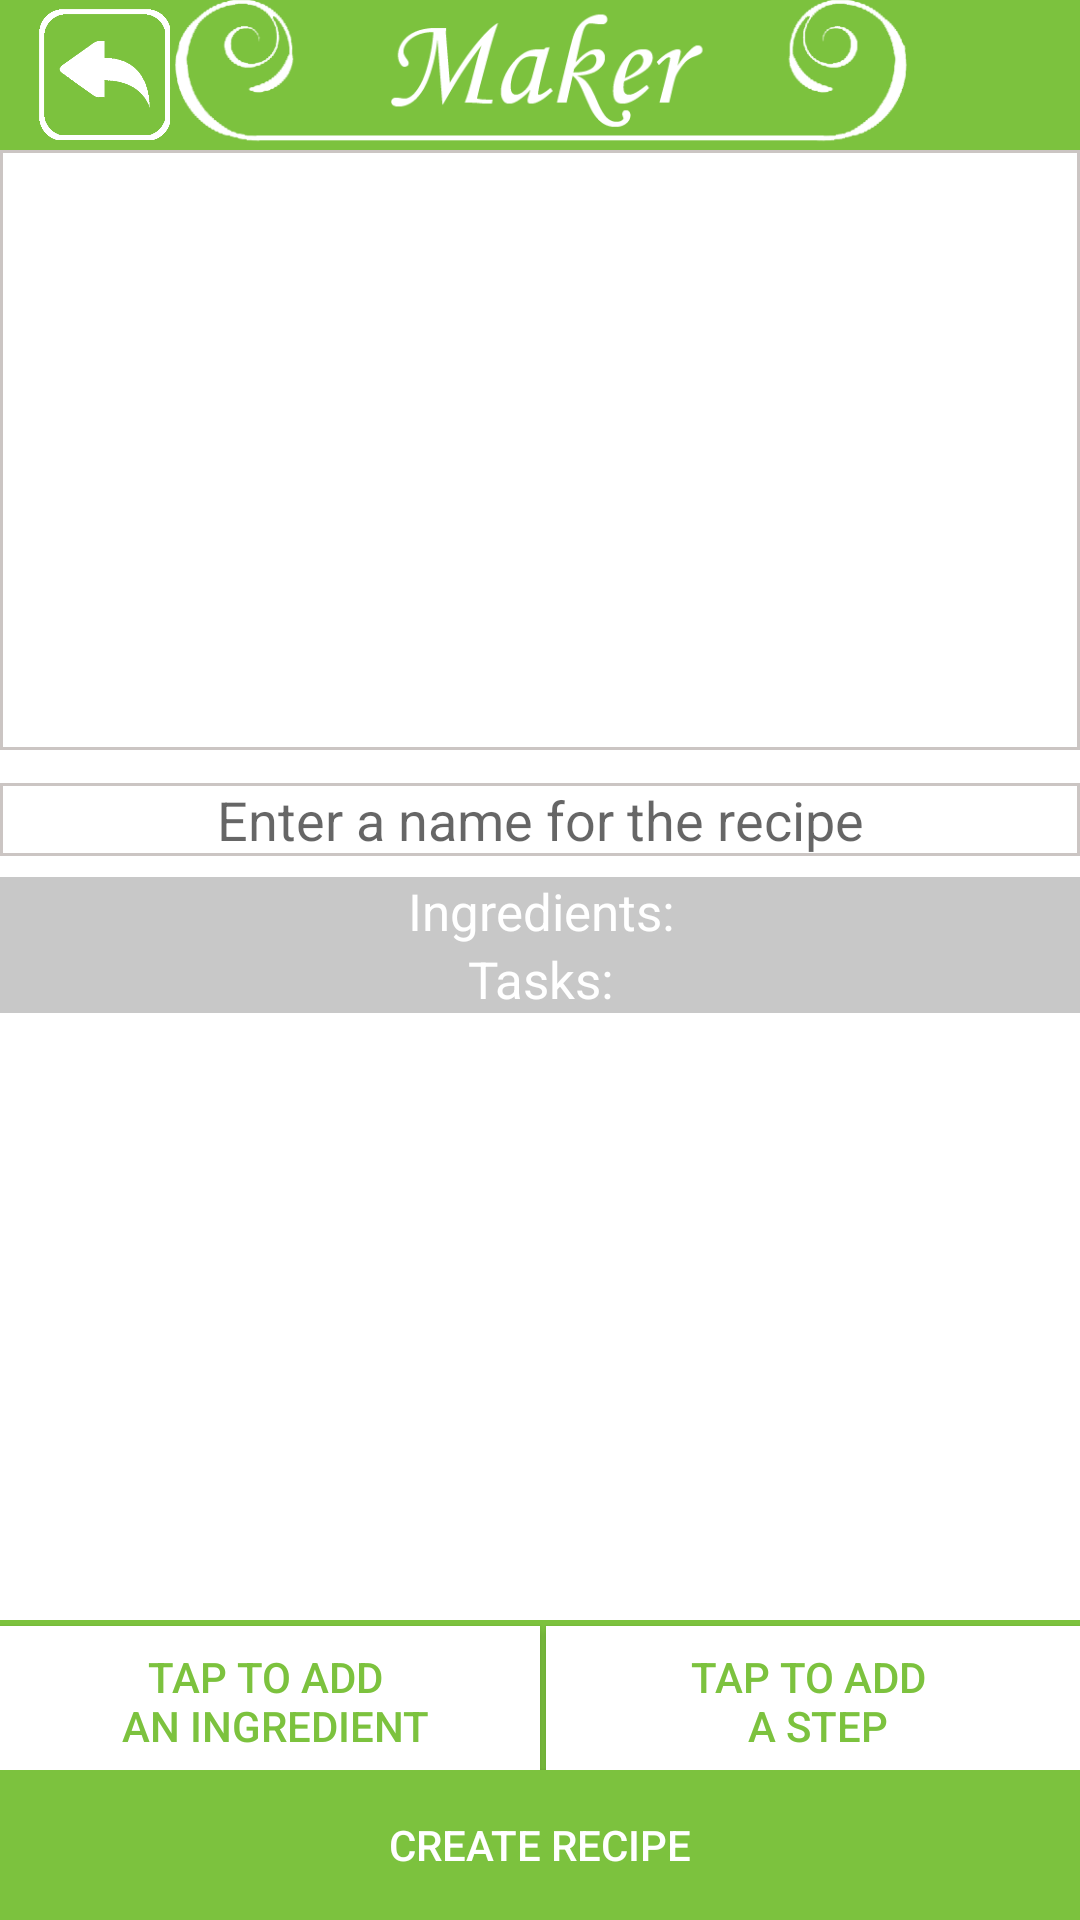

The Android layout XML behind this screen, and the referenced resources:
<!-- AndroidManifest.xml: application theme AppTheme -->
<!-- res/layout/activity_maker.xml -->
<?xml version="1.0" encoding="utf-8"?>

<android.support.constraint.ConstraintLayout xmlns:android="http://schemas.android.com/apk/res/android"
    xmlns:app="http://schemas.android.com/apk/res-auto"
    xmlns:tools="http://schemas.android.com/tools"
    android:layout_width="match_parent"
    android:layout_height="match_parent"
    android:background="@color/white"
    tools:context="com.example.harry.mainmenu.maker">

    <RelativeLayout
        android:id="@+id/relativeLayout2"
        android:layout_width="match_parent"
        android:layout_height="50dp"
        android:background="@color/green"
        app:layout_constraintEnd_toEndOf="parent"
        app:layout_constraintStart_toStartOf="parent"
        app:layout_constraintTop_toTopOf="parent">

        <ImageView
            android:id="@+id/banner"
            android:layout_width="match_parent"
            android:layout_height="match_parent"
            app:layout_constraintEnd_toEndOf="parent"
            app:layout_constraintStart_toStartOf="parent"
            app:layout_constraintTop_toTopOf="parent"
            app:srcCompat="@drawable/makerbanner" />

        <ImageView
            android:id="@+id/delete"
            android:layout_width="50dp"
            android:layout_height="50dp"
            android:layout_alignRight="@+id/banner"
            android:layout_marginRight="10dp"
            android:clickable="true"
            android:onClick="deleteRecipe"
            app:layout_constraintEnd_toEndOf="parent"
            app:layout_constraintStart_toStartOf="parent"
            app:layout_constraintTop_toTopOf="parent"/>

        <ImageView
            android:id="@+id/back"
            android:layout_width="50dp"
            android:layout_height="50dp"
            android:layout_alignLeft="@+id/banner"
            android:layout_marginLeft="10dp"
            android:clickable="true"
            android:onClick="backMain"
            app:layout_constraintEnd_toEndOf="parent"
            app:layout_constraintStart_toStartOf="parent"
            app:layout_constraintTop_toTopOf="parent"
            app:srcCompat="@drawable/backbutton" />

    </RelativeLayout>

    <ScrollView
        android:id="@+id/scrollView"
        android:layout_width="match_parent"
        android:layout_height="match_parent"
        android:layout_marginTop="50dp"
        android:layout_marginBottom="100dp"
        app:layout_constraintBottom_toTopOf="@+id/relativeLayout2"
        app:layout_constraintEnd_toEndOf="parent"
        app:layout_constraintStart_toStartOf="parent"
        app:layout_constraintTop_toTopOf="parent"
        app:layout_constraintVertical_chainStyle="spread_inside">

        <LinearLayout
            android:id="@+id/mainLayout"
            android:layout_width="match_parent"
            android:layout_height="wrap_content"
            android:focusable="true"
            android:focusableInTouchMode="true"
            android:orientation="vertical">

            <ImageView
                android:id="@+id/imgView"
                android:layout_width="match_parent"
                android:layout_height="200dp"
                android:adjustViewBounds="true"
                android:background="@drawable/edit_text_background"/>

            <EditText
                android:id="@+id/nameRecipe"
                android:layout_width="match_parent"
                android:layout_height="wrap_content"
                android:layout_marginTop="11dp"
                android:background="@drawable/edit_text_background"
                android:ellipsize="start"
                android:gravity="center_horizontal"
                android:hint="@string/enterName"
                android:singleLine="true" />

            <TextView
                android:id="@+id/ingredientsTitle"
                android:layout_width="match_parent"
                android:layout_height="wrap_content"
                android:textSize="17dp"
                android:layout_gravity="center"
                android:layout_marginTop="7dp"
                android:background="@color/grey"
                android:textColor="@color/white"
                android:gravity="center"
                android:text="@string/ingredientsTitle" />

            <LinearLayout
                android:id="@+id/newIngredients"
                android:layout_width="match_parent"
                android:layout_height="match_parent"
                android:orientation="vertical">

            </LinearLayout>

            <TextView
                android:id="@+id/ingredientsTitle2"
                android:layout_width="match_parent"
                android:layout_height="wrap_content"
                android:layout_gravity="center"
                android:textSize="17dp"
                android:background="@color/grey"
                android:textColor="@color/white"
                android:gravity="center"
                android:text="@string/stepTitle" />

            <LinearLayout
                android:id="@+id/newTasks"
                android:layout_width="match_parent"
                android:layout_height="match_parent"
                android:orientation="vertical">

            </LinearLayout>

        </LinearLayout>
    </ScrollView>

    <RelativeLayout
        android:id="@+id/relativeLayout3"
        android:layout_width="match_parent"
        android:layout_height="100dp"
        android:background="@color/green"
        app:layout_constraintBottom_toBottomOf="parent"
        app:layout_constraintEnd_toEndOf="parent"
        app:layout_constraintStart_toStartOf="parent">

        <TextView
            android:id="@+id/centre"
            android:layout_width="0dp"
            android:layout_height="0dp"
            android:layout_centerHorizontal="true"/>

        <Button
            android:id="@+id/addIngredient"
            android:layout_width="200dp"
            android:layout_height="50dp"
            android:layout_gravity="center"
            android:layout_toLeftOf="@id/centre"
            android:layout_marginTop="2dp"
            android:background="@color/white"
            android:textColor="@color/green"
            android:text="@string/tapToAddIngredient" />

        <Button
            android:id="@+id/addStep"
            android:layout_width="match_parent"
            android:layout_height="50dp"
            android:layout_gravity="center"
            android:layout_toRightOf="@id/addIngredient"
            android:layout_marginLeft="2dp"
            android:layout_marginTop="2dp"
            android:background="@color/white"
            android:textColor="@color/green"
            android:text="@string/tapToAddInstruction" />

        <Button
            android:id="@+id/createRecipe"
            android:layout_width="match_parent"
            android:layout_height="50dp"
            android:layout_centerHorizontal="true"
            android:layout_alignParentBottom="true"
            android:background="@color/green"
            android:textColor="@color/white"
            android:text="@string/createRecipe" />

    </RelativeLayout>

</android.support.constraint.ConstraintLayout>
<!-- resources referenced by this layout -->
<resources>
  <color name="green">#7CC23E</color>
  <color name="grey">#C8C8C8</color>
  <color name="white">#FFFFFF</color>
  <!-- drawable backbutton: png bitmap (drawable, 10979 bytes) -->
  <!-- drawable edit_text_background (drawable) -->
  <?xml version="1.0" encoding="utf-8"?>
  
  <selector xmlns:android="http://schemas.android.com/apk/res/android">
  
      <item>
          <shape android:shape="rectangle">
              <solid android:color="#ffffff" />
              <stroke android:width="1dp"
                  android:color="@color/shape_border_active"
                  />
          </shape>
      </item>
  
  </selector>
  <!-- drawable makerbanner: png bitmap (drawable, 17471 bytes) -->
  <string name="createRecipe"> Create Recipe</string>
  <string name="enterName">Enter a name for the recipe</string>
  <string name="ingredientsTitle">Ingredients:</string>
  <string name="stepTitle">Tasks:</string>
  <string name="tapToAddIngredient">Tap to add \n an ingredient</string>
  <string name="tapToAddInstruction">Tap to add \n a step</string>
  <style name="AppTheme" parent="Theme.AppCompat.Light.NoActionBar">
          
          <item name="colorPrimary">@color/colorPrimary</item>
          <item name="colorPrimaryDark">@color/colorPrimaryDark</item>
          <item name="colorAccent">@color/colorAccent</item>
      </style>
  <color name="shape_border_active">#CBC5C3</color>
  <color name="colorPrimary">#3F51B5</color>
  <color name="colorPrimaryDark">#303F9F</color>
  <color name="colorAccent">#ff4081</color>
</resources>
